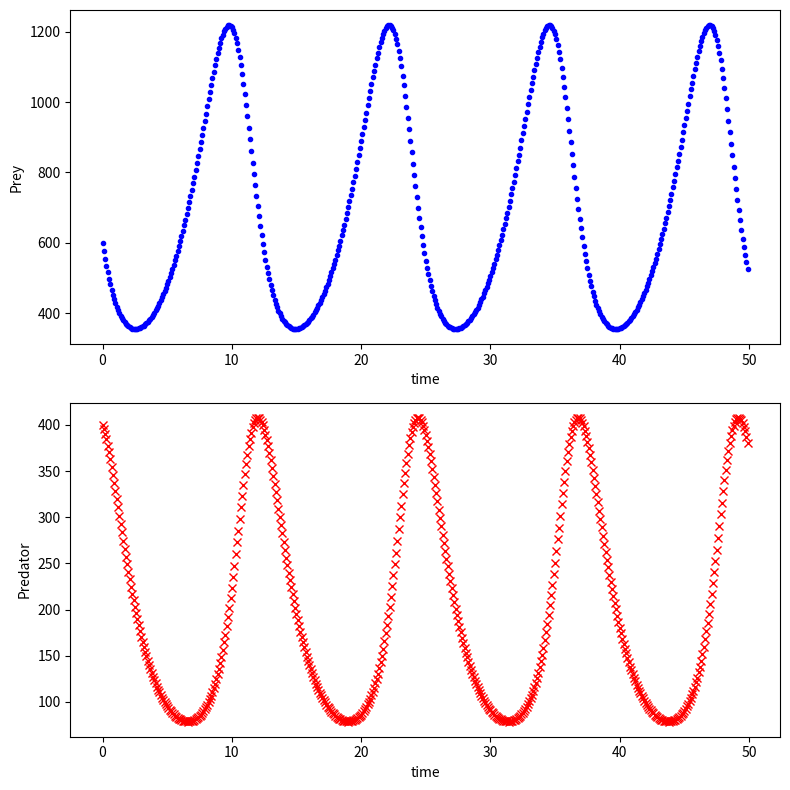

The matplotlib source for this figure:
'''
This python program solves the Lotka-Volterra coupled population dynamics equation:
theta''(t) = (-1/Q)theta'(t) + sin(theta(t)) + d cos(Omega t)
Where   theta(t)        : angular position as a fn of time
        Q               : damping factor
        sin(theta(t))   : nonlinear term in Simple Harmonic motion equation
        d               : Driving force amplitude
        Omega           : Driving force frequency
This second order nonlinear differential equation is first transformed to a system of
2 first order diffeqs and then solved using scipy.odeint(...)
The first order diff eqs are:
theta'(t) = omega
omega'(t) = (-1/Q)omega + sin(theta(t)) + d cos(Omega t)
Where   omega = theta'(t) for convenience.
The new initial conditions are given by theta0 and omega0.  These are fed to the y0
argument in odeint as seen below.
For greater detail, please visit
http://www.physics.nyu.edu/pine/pymanual/html/chap9/chap9_scipy.html#solving-odes
__author__ : folks at physics.nyu.edu
'''
import numpy as np
import matplotlib.pyplot as plt
from scipy.integrate import odeint

def f(y, t, params):
    #print('==inside function f==')
    #print('...unpack current values of y #p prey, q predator...')
    p, q = y      # unpack current values of y #p prey, q predator
    #print('...unpack params...')
    a, b, c, d = params  # unpack parameters
    #print('...define derivs...')
    derivs = [a*p - b*p*q,      # list of dy/dt=f functions
              c*p*q - d*q]
    #print('...return derivs...')
    return derivs

# Parameters
##print('==inside initialization portion==')
a=0.4
b=0.002
c=0.001
d=0.7 #coefficients that describe rates of processes

# Initial values
prey0 = 600.0     # initial population of prey
pred0 = 400.0     # initial pop. of predators

# Bundle parameters for ODE solver
params = [a, b, c, d]

# Bundle initial conditions for ODE solver
y0 = [prey0, pred0]

# Make time array for solution
tStop = 50.
tInc = 0.1
t = np.arange(0., tStop, tInc)
##print('==finished init==')
#print t.size #printing for debugging


# Call the ODE solver
##print('...calling odeint...')
psoln = odeint(f, y0, t, args=(params,))
##print psoln.dtype #printing for debugging
##print psoln.size #printing for debugging
##print psoln #printing for debugging

# Plot results
fig = plt.figure(1, figsize=(8,8))
##
### Plot theta as a function of time
ax1 = fig.add_subplot(211)
ax1.plot(t, psoln[:,0], 'b.')
ax1.set_xlabel('time')
ax1.set_ylabel('Prey')
##
### Plot omega as a function of time
ax2 = fig.add_subplot(212)
ax2.plot(t, psoln[:,1], 'rx')
ax2.set_xlabel('time')
ax2.set_ylabel('Predator')


plt.tight_layout()
plt.show()
